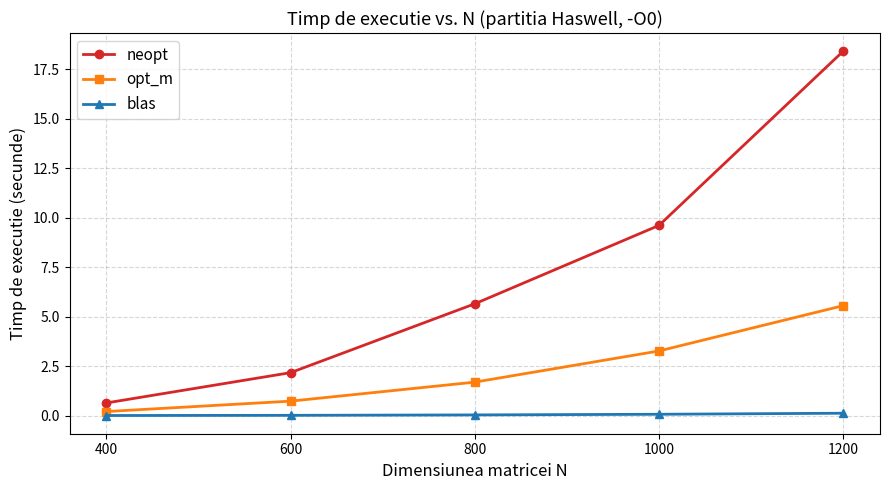
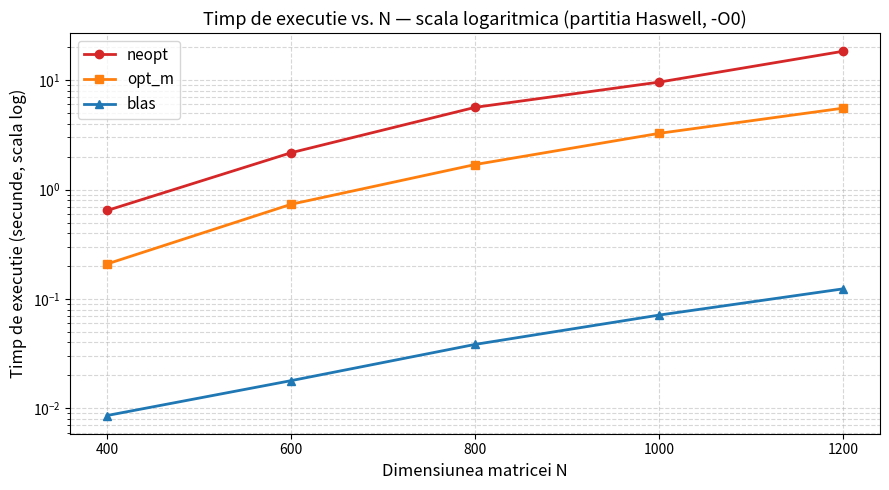
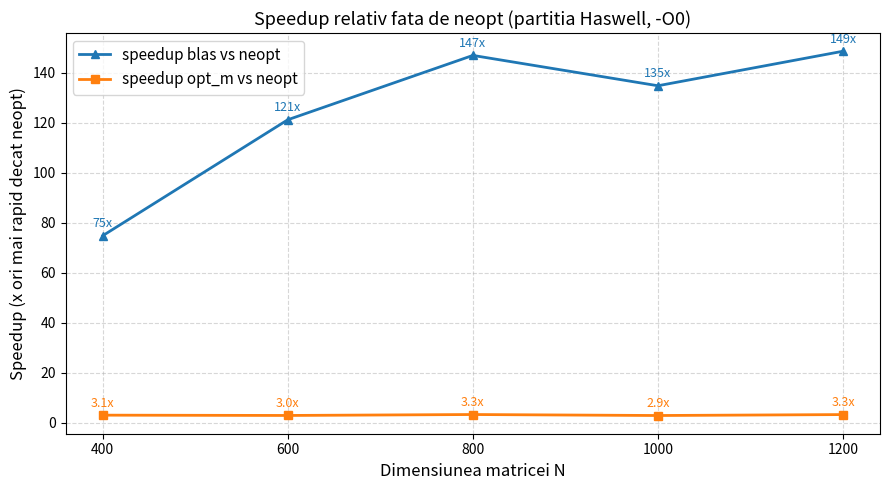
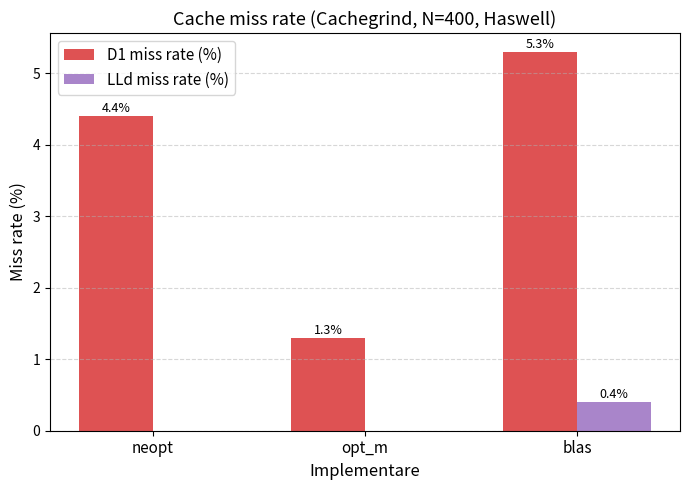

Reproduce these figures in Python, in order.
import matplotlib
matplotlib.use('Agg')
import matplotlib.pyplot as plt
import numpy as np

N = [400, 600, 800, 1000, 1200]

neopt = [0.644, 2.173, 5.649, 9.606, 18.399]
blas  = [0.00860, 0.01792, 0.03843, 0.07123, 0.12376]
opt   = [0.209, 0.734, 1.694, 3.267, 5.554]

# --- Graf 1: Timp de executie (scara liniara) ---
fig, ax = plt.subplots(figsize=(9, 5))
ax.plot(N, neopt, 'o-', color='tab:red',   label='neopt',  linewidth=2, markersize=6)
ax.plot(N, opt,   's-', color='tab:orange', label='opt_m',  linewidth=2, markersize=6)
ax.plot(N, blas,  '^-', color='tab:blue',  label='blas',   linewidth=2, markersize=6)
ax.set_xlabel('Dimensiunea matricei N', fontsize=12)
ax.set_ylabel('Timp de executie (secunde)', fontsize=12)
ax.set_title('Timp de executie vs. N (partitia Haswell, -O0)', fontsize=13)
ax.legend(fontsize=11)
ax.grid(True, linestyle='--', alpha=0.5)
ax.set_xticks(N)
plt.tight_layout()
plt.savefig('timp_liniar.png', dpi=150)
plt.close()
print('Saved timp_liniar.png')

# --- Graf 2: Timp de executie (scara logaritmica) ---
fig, ax = plt.subplots(figsize=(9, 5))
ax.semilogy(N, neopt, 'o-', color='tab:red',   label='neopt',  linewidth=2, markersize=6)
ax.semilogy(N, opt,   's-', color='tab:orange', label='opt_m',  linewidth=2, markersize=6)
ax.semilogy(N, blas,  '^-', color='tab:blue',  label='blas',   linewidth=2, markersize=6)
ax.set_xlabel('Dimensiunea matricei N', fontsize=12)
ax.set_ylabel('Timp de executie (secunde, scala log)', fontsize=12)
ax.set_title('Timp de executie vs. N — scala logaritmica (partitia Haswell, -O0)', fontsize=13)
ax.legend(fontsize=11)
ax.grid(True, which='both', linestyle='--', alpha=0.5)
ax.set_xticks(N)
plt.tight_layout()
plt.savefig('timp_log.png', dpi=150)
plt.close()
print('Saved timp_log.png')

# --- Graf 3: Speedup fata de neopt ---
speedup_blas = [neopt[i] / blas[i] for i in range(len(N))]
speedup_opt  = [neopt[i] / opt[i]  for i in range(len(N))]

fig, ax = plt.subplots(figsize=(9, 5))
ax.plot(N, speedup_blas, '^-', color='tab:blue',   label='speedup blas vs neopt',  linewidth=2, markersize=6)
ax.plot(N, speedup_opt,  's-', color='tab:orange', label='speedup opt_m vs neopt', linewidth=2, markersize=6)
ax.set_xlabel('Dimensiunea matricei N', fontsize=12)
ax.set_ylabel('Speedup (x ori mai rapid decat neopt)', fontsize=12)
ax.set_title('Speedup relativ fata de neopt (partitia Haswell, -O0)', fontsize=13)
ax.legend(fontsize=11)
ax.grid(True, linestyle='--', alpha=0.5)
ax.set_xticks(N)
for i, (xv, yb, yo) in enumerate(zip(N, speedup_blas, speedup_opt)):
    ax.annotate(f'{yb:.0f}x', (xv, yb), textcoords='offset points',
                xytext=(0, 6), ha='center', fontsize=9, color='tab:blue')
    ax.annotate(f'{yo:.1f}x', (xv, yo), textcoords='offset points',
                xytext=(0, 6), ha='center', fontsize=9, color='tab:orange')
plt.tight_layout()
plt.savefig('speedup.png', dpi=150)
plt.close()
print('Saved speedup.png')

# --- Graf 4: Cachegrind - D1 miss rate ---
labels = ['neopt', 'opt_m', 'blas']
d1_miss  = [4.4, 1.3, 5.3]   # D1 miss rate % din fisierele .cache (neopt, opt_m, blas)
lld_miss = [0.0, 0.0, 0.4]

x = np.arange(len(labels))
width = 0.35
fig, ax = plt.subplots(figsize=(7, 5))
bars1 = ax.bar(x - width/2, d1_miss, width, label='D1 miss rate (%)', color='tab:red', alpha=0.8)
bars2 = ax.bar(x + width/2, lld_miss, width, label='LLd miss rate (%)', color='tab:purple', alpha=0.8)
ax.set_xlabel('Implementare', fontsize=12)
ax.set_ylabel('Miss rate (%)', fontsize=12)
ax.set_title('Cache miss rate (Cachegrind, N=400, Haswell)', fontsize=13)
ax.set_xticks(x)
ax.set_xticklabels(labels, fontsize=11)
ax.legend(fontsize=11)
ax.grid(True, axis='y', linestyle='--', alpha=0.5)
for bar in bars1:
    h = bar.get_height()
    if h > 0:
        ax.annotate(f'{h}%', xy=(bar.get_x() + bar.get_width()/2, h),
                    xytext=(0, 3), textcoords='offset points', ha='center', fontsize=9)
for bar in bars2:
    h = bar.get_height()
    if h > 0:
        ax.annotate(f'{h}%', xy=(bar.get_x() + bar.get_width()/2, h),
                    xytext=(0, 3), textcoords='offset points', ha='center', fontsize=9)
plt.tight_layout()
plt.savefig('cache_miss.png', dpi=150)
plt.close()
print('Saved cache_miss.png')
